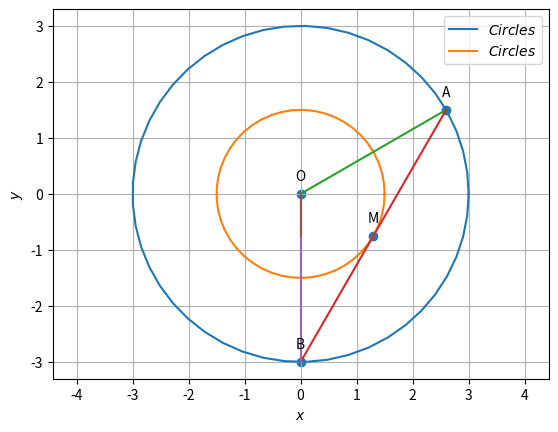

Write the Python code that produced this figure.
import numpy as np
import matplotlib.pyplot as plt
from numpy import linalg as LA
def circ_gen(O,r):
   len = 50
   theta = np.linspace(0,2*np.pi,len)
   x_circ = np.zeros((2,len))
   x_circ[0,:] = r*np.cos(theta)
   x_circ[1,:] = r*np.sin(theta)
   x_circ = (x_circ.T + O).T
   return x_circ
def line_gen(A,B):
   len =10
   dim = A.shape[0]
   x_AB = np.zeros((dim,len))
   lam_1 = np.linspace(0,1,len)
   for i in range(len):
     temp1 = A + lam_1[i]*(B-A)
     x_AB[:,i]= temp1.T
   return x_AB
#i\p
theta =120*np.pi/180
theta1=30*np.pi/180
O=np.array(([0,0]))
r=3
A=np.array(([r*np.cos(theta1),r*np.sin(theta1)]))
B=np.array(([r*np.cos(theta-theta1),-r*np.sin(theta-theta1)]))
M=(A+B)/2
r2=np.linalg.norm(M)
#locus equation
U=round(r2*r2,2)
C="x*x+y*y="
print(C,end=" ")
print(U)

#circle
x_circ=circ_gen(O,r)
x_circ1=circ_gen(O,r2)

#circleplot
plt.plot(x_circ[0,:],x_circ[1,:],label='$Circles$')
tri_coords = np.vstack((A,B,O,M)).T
plt.scatter(tri_coords[0,:], tri_coords[1,:])
vert_labels = ['A','B','O','M']
plt.plot(x_circ1[0,:],x_circ1[1,:],label='$Circles$')

for i, txt in enumerate(vert_labels):
    plt.annotate(txt, # this is the text
                (tri_coords[0,i], tri_coords[1,i]), # this is the point to label
                 textcoords="offset points", # how to position the text
                 xytext=(0,10), # distance from text to points (x,y)
                 ha='center')
plt.xlabel('$x$')
plt.ylabel('$y$')
plt.legend(loc='best')
plt.grid() # minor
plt.axis('equal')
#li
x_AB = line_gen(A,B)
x_OA = line_gen(O,A)
x_OB = line_gen(O,B)
x_OM = line_gen(O,M)
#liplot
plt.plot(x_OA[0,:],x_OA[1,:])
plt.plot(x_AB[0,:],x_AB[1,:])
plt.plot(x_OB[0,:],x_OB[1,:])
plt.plot(x_OB[0,:],x_OM[1,:])
plt.show()
